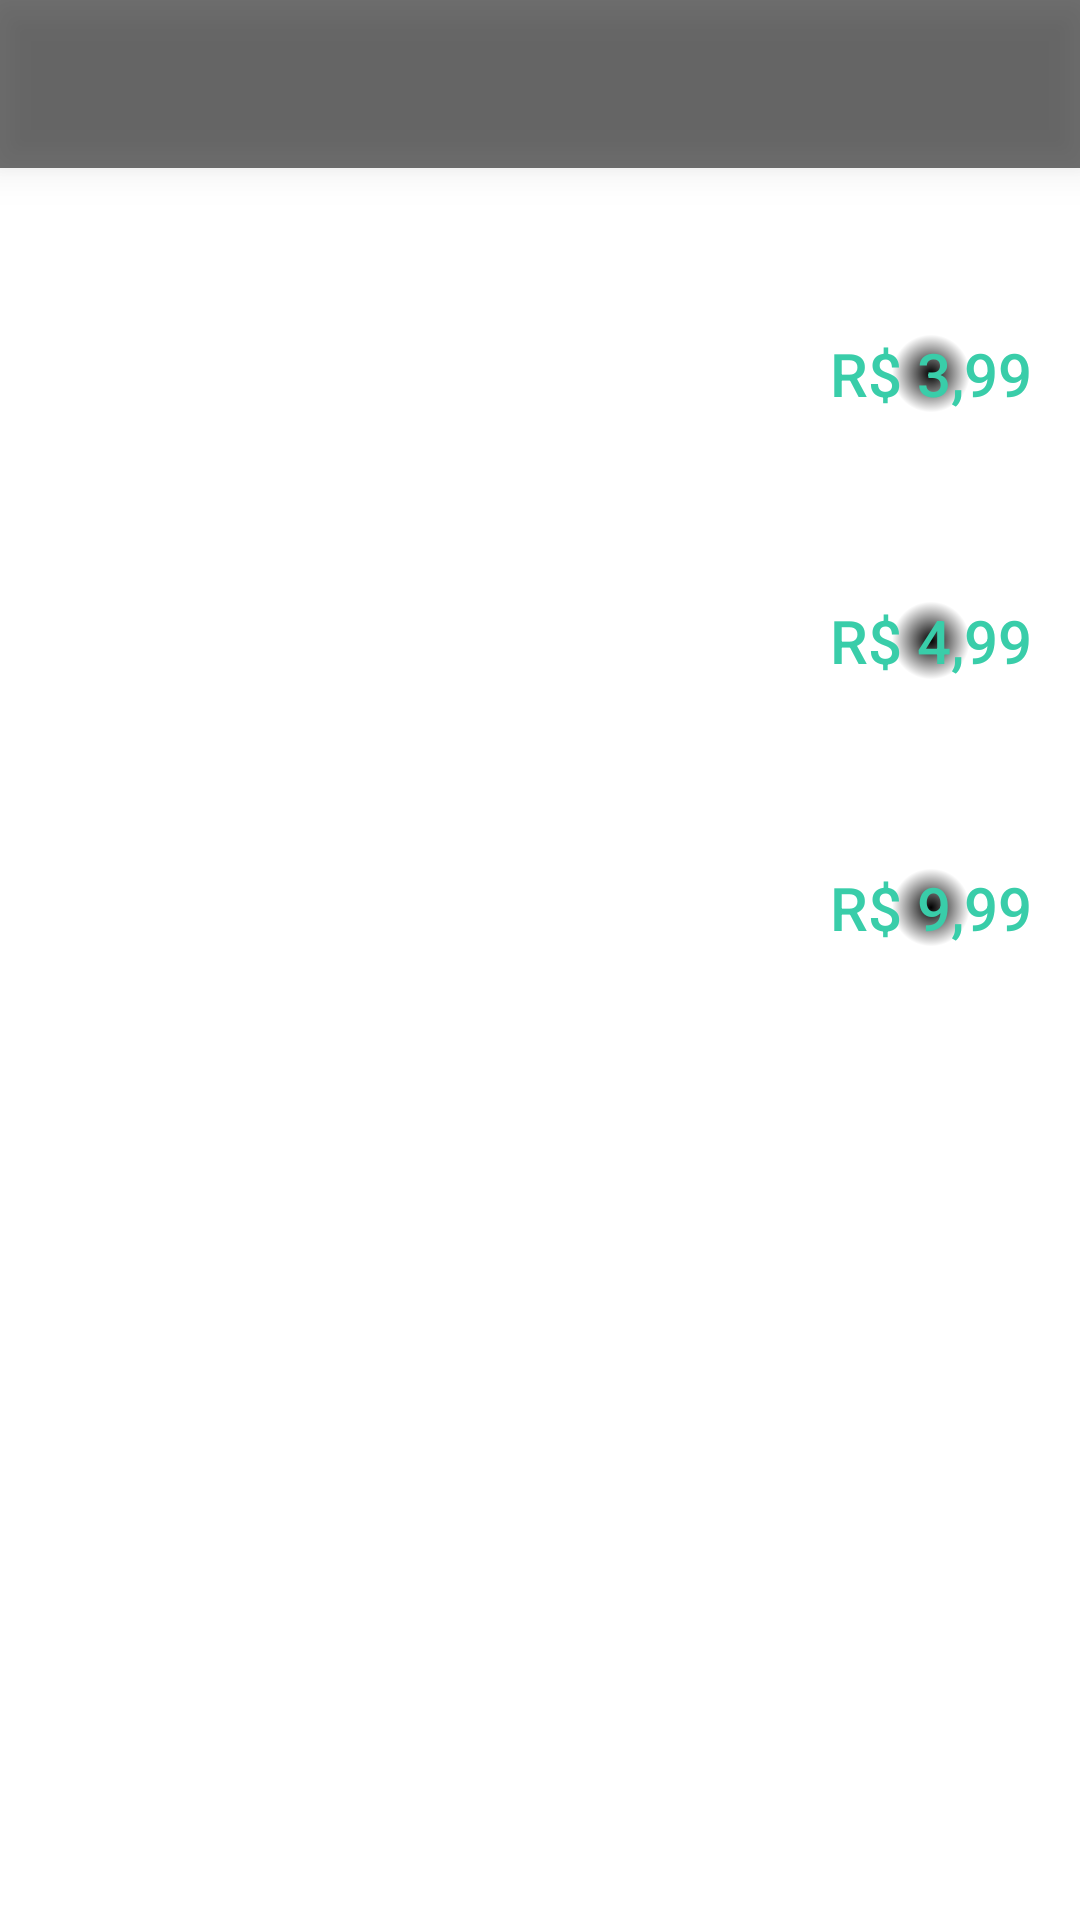

Reconstruct the res/layout file that produces this screen, plus the resources it refers to.
<!-- AndroidManifest.xml: application theme Theme.Adventure -->
<!-- res/layout/activity_loja.xml -->
<?xml version="1.0" encoding="utf-8"?>
<androidx.constraintlayout.widget.ConstraintLayout xmlns:android="http://schemas.android.com/apk/res/android"
    xmlns:app="http://schemas.android.com/apk/res-auto"
    xmlns:tools="http://schemas.android.com/tools"
    android:layout_width="match_parent"
    android:layout_height="match_parent"
    tools:context=".LojaActivity"
    android:background="@drawable/background">

    <androidx.appcompat.widget.Toolbar
        android:id="@+id/toolbar"
        android:layout_width="match_parent"
        android:layout_height="wrap_content"
        android:background="@color/blac_55"
        app:layout_constraintTop_toTopOf="parent"
        app:layout_constraintStart_toStartOf="parent"
        app:layout_constraintEnd_toEndOf="parent"
        android:elevation="8dp"/>

    <androidx.appcompat.widget.AppCompatTextView
        android:id="@+id/buttonPagueUmCafe"
        android:layout_width="wrap_content"
        android:layout_height="wrap_content"
        android:layout_marginTop="32dp"
        android:layout_marginStart="16dp"
        app:layout_constraintTop_toBottomOf="@id/toolbar"
        app:layout_constraintStart_toStartOf="parent"
        android:text="@string/me_pague_um_caf"
        android:textColor="@color/white"
        android:background="@color/no_color"
        android:textSize="18sp"/>

    <androidx.appcompat.widget.AppCompatTextView
        android:id="@+id/descricaoPagueUmCafe"
        android:layout_width="300dp"
        android:layout_height="wrap_content"
        app:layout_constraintStart_toStartOf="@id/buttonPagueUmCafe"
        app:layout_constraintTop_toBottomOf="@id/buttonPagueUmCafe"
        android:layout_marginTop="8dp"
        android:text="@string/texto_pague_um_cafe"
        android:textColor="@color/white80"
        android:textSize="16sp"/>

    <androidx.appcompat.widget.AppCompatTextView
        android:id="@+id/valorCafe"
        android:layout_width="wrap_content"
        android:layout_height="wrap_content"
        app:layout_constraintTop_toTopOf="@id/buttonPagueUmCafe"
        app:layout_constraintBottom_toBottomOf="@id/descricaoPagueUmCafe"
        app:layout_constraintEnd_toEndOf="parent"
        android:layout_marginEnd="16dp"
        android:text="@string/valor_cafe"
        android:fontFamily="sans-serif-medium"
        android:textColor="@color/cor_secundaria"
        android:textSize="20sp"
        android:background="@drawable/background_valor_loja"/>

    <androidx.appcompat.widget.AppCompatTextView
        android:id="@+id/buttonArmazenOffline"
        android:layout_width="wrap_content"
        android:layout_height="wrap_content"
        android:layout_marginTop="16dp"
        android:layout_marginStart="16dp"
        app:layout_constraintTop_toBottomOf="@id/descricaoPagueUmCafe"
        app:layout_constraintStart_toStartOf="parent"
        android:text="@string/button_armaz_offline"
        android:textColor="@color/white"
        android:background="@color/no_color"
        android:textSize="18sp"/>

    <androidx.appcompat.widget.AppCompatTextView
        android:id="@+id/descricaoArmazenOffline"
        android:layout_width="300dp"
        android:layout_height="wrap_content"
        app:layout_constraintStart_toStartOf="@id/buttonArmazenOffline"
        app:layout_constraintTop_toBottomOf="@id/buttonArmazenOffline"
        android:layout_marginTop="8dp"
        android:text="@string/descricao_armaz_offline"
        android:textColor="@color/white80"
        android:textSize="16sp"/>

    <androidx.appcompat.widget.AppCompatTextView
        android:id="@+id/valorArmazenOffline"
        android:layout_width="wrap_content"
        android:layout_height="wrap_content"
        app:layout_constraintTop_toTopOf="@id/buttonArmazenOffline"
        app:layout_constraintBottom_toBottomOf="@id/descricaoArmazenOffline"
        app:layout_constraintEnd_toEndOf="parent"
        android:layout_marginEnd="16dp"
        android:text="@string/valor_armaz_offline"
        android:fontFamily="sans-serif-medium"
        android:textColor="@color/cor_secundaria"
        android:textSize="20sp"
        android:background="@drawable/background_valor_loja"/>

    <androidx.appcompat.widget.AppCompatTextView
        android:id="@+id/buttonRemoverAnuncio"
        android:layout_width="wrap_content"
        android:layout_height="wrap_content"
        android:layout_marginTop="16dp"
        android:layout_marginStart="16dp"
        app:layout_constraintTop_toBottomOf="@id/descricaoArmazenOffline"
        app:layout_constraintStart_toStartOf="parent"
        android:text="@string/remocaoAnuncios"
        android:textColor="@color/white"
        android:background="@color/no_color"
        android:textSize="18sp"/>

    <androidx.appcompat.widget.AppCompatTextView
        android:id="@+id/descricaoRemoverAnuncio"
        android:layout_width="300dp"
        android:layout_height="wrap_content"
        app:layout_constraintStart_toStartOf="@id/buttonRemoverAnuncio"
        app:layout_constraintTop_toBottomOf="@id/buttonRemoverAnuncio"
        android:layout_marginTop="8dp"
        android:text="@string/descricaoRemoverAnuncio"
        android:textColor="@color/white80"
        android:textSize="16sp"/>

    <androidx.appcompat.widget.AppCompatTextView
        android:id="@+id/valorRemoverAnuncio"
        android:layout_width="wrap_content"
        android:layout_height="wrap_content"
        app:layout_constraintTop_toTopOf="@id/buttonRemoverAnuncio"
        app:layout_constraintBottom_toBottomOf="@id/descricaoRemoverAnuncio"
        app:layout_constraintEnd_toEndOf="parent"
        android:layout_marginEnd="16dp"
        android:text="@string/valorRemoverAnuncio"
        android:fontFamily="sans-serif-medium"
        android:textColor="@color/cor_secundaria"
        android:textSize="20sp"
        android:background="@drawable/background_valor_loja"/>

</androidx.constraintlayout.widget.ConstraintLayout>
<!-- resources referenced by this layout -->
<resources>
  <color name="blac_55">#8C000000</color>
  <color name="cor_secundaria">#39CDA9</color>
  <color name="no_color">#00FFFFFF</color>
  <color name="white">#FFFFFFFF</color>
  <color name="white80">#CDFFFFFF</color>
  <!-- drawable background_valor_loja (drawable) -->
  <?xml version="1.0" encoding="utf-8"?>
  <shape xmlns:android="http://schemas.android.com/apk/res/android"
      android:shape="rectangle">
  
      <gradient
          android:type="radial"
          android:gradientRadius="48%p"
          android:startColor="@color/black"
          android:endColor="@color/no_color"
          android:angle="270"/>
  
  </shape>
  <string name="button_armaz_offline">Armazenamento Offline</string>
  <string name="descricaoRemoverAnuncio">Remoção de todos os anúncios e propagandas, definitivamente.</string>
  <string name="descricao_armaz_offline">Tenha acesso as sua informações mesmo sem contato com a Internet.</string>
  <string name="me_pague_um_caf">Me pague um Café</string>
  <string name="remocaoAnuncios">Remover Propagandas</string>
  <string name="texto_pague_um_cafe">Ajude nosso aplicativo a continuar crescendo e recebendo atualizações.</string>
  <string name="valorRemoverAnuncio">R$ 9,99</string>
  <string name="valor_armaz_offline">R$ 4,99</string>
  <string name="valor_cafe">R$ 3,99</string>
  <style name="Theme.Adventure" parent="Theme.MaterialComponents.DayNight.NoActionBar">
          
          <item name="colorPrimary">@color/white</item>
          <item name="colorPrimaryVariant">@color/white</item>
          <item name="colorOnPrimary">#FFFFFF</item>
          
          <item name="colorSecondary">@color/teal_200</item>
          <item name="colorSecondaryVariant">@color/teal_200</item>
          <item name="colorOnSecondary">@color/white</item>
          
          <item name="android:statusBarColor" tools:targetApi="l">@color/white60</item>
          
      </style>
  <color name="black">#FF000000</color>
  <color name="teal_200">#FF03DAC5</color>
  <color name="white60">#99FFFFFF</color>
</resources>
